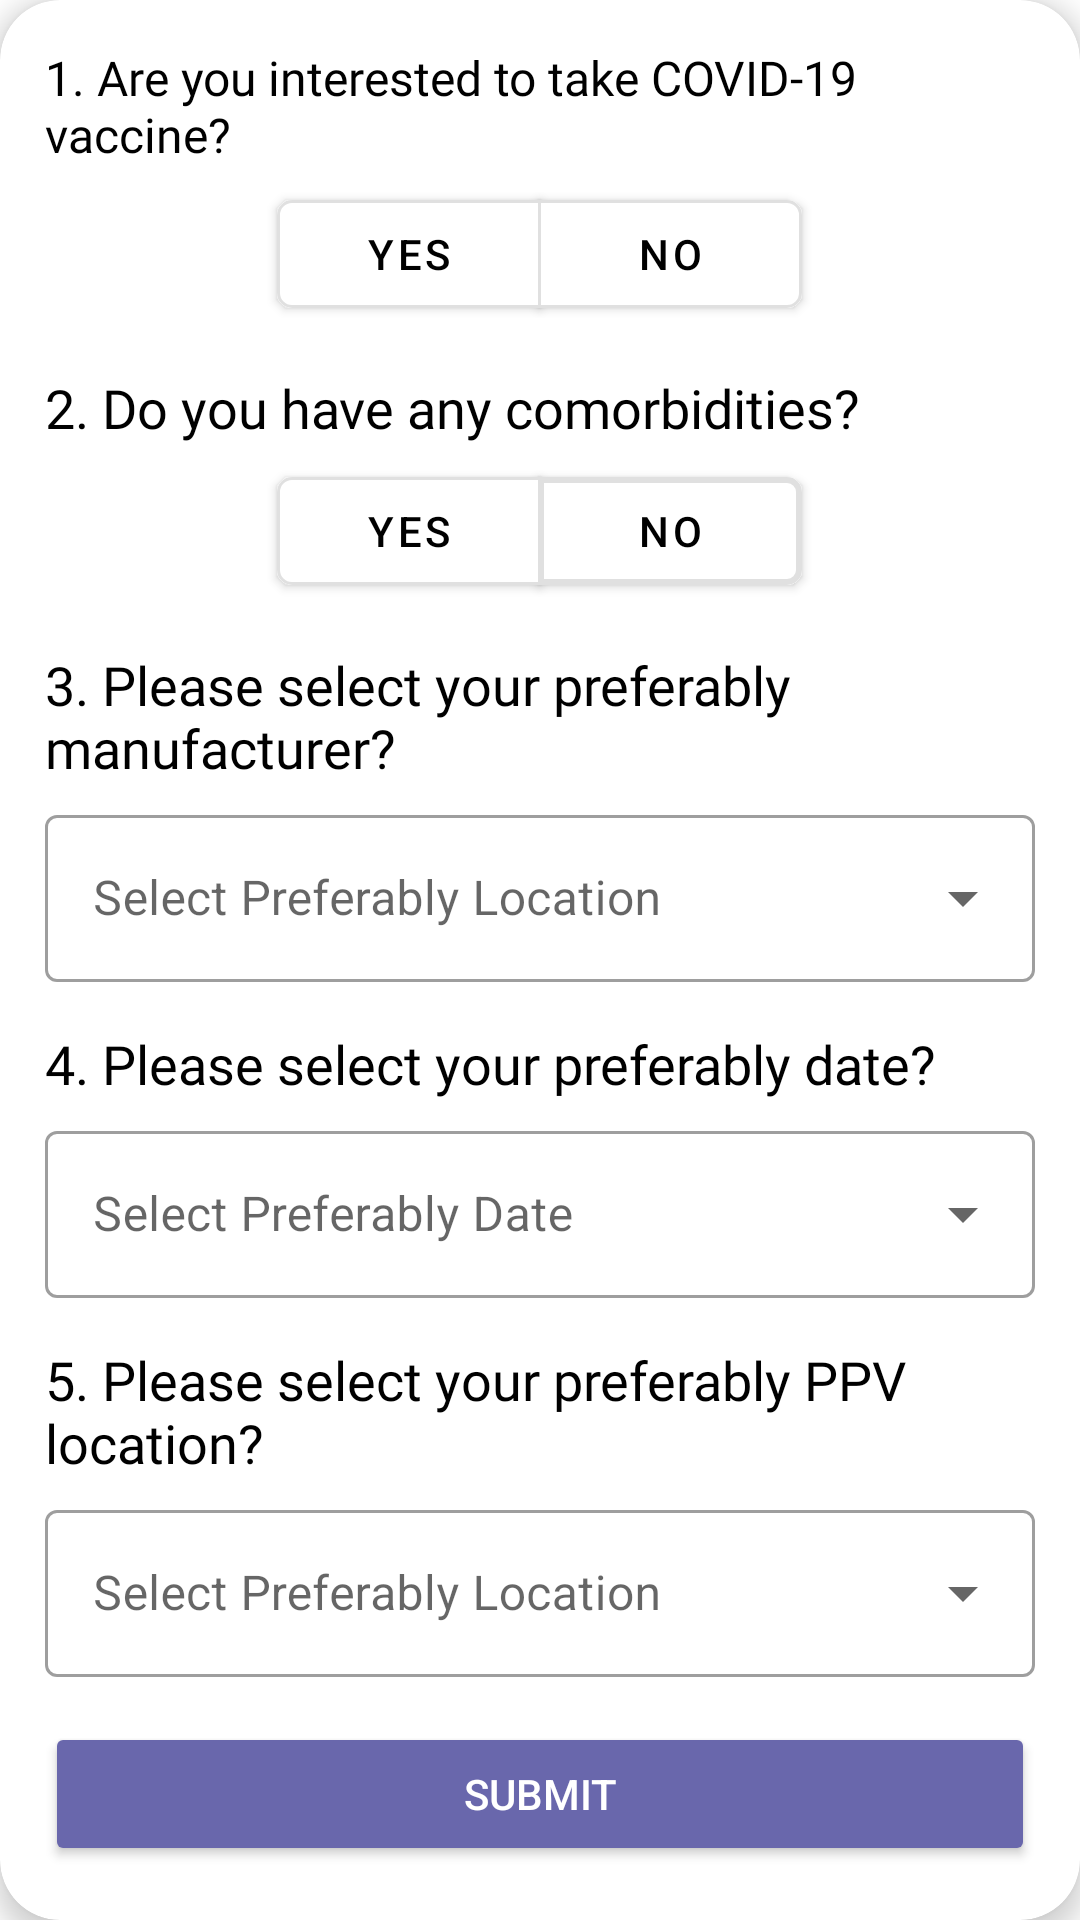

Layout XML and referenced resources for this Android screen:
<!-- AndroidManifest.xml: application theme Theme.EmbeddedProgrammingAssignment -->
<!-- res/layout/cardview_book_vaccination.xml -->
<?xml version="1.0" encoding="utf-8"?>
<com.google.android.material.card.MaterialCardView
    xmlns:android="http://schemas.android.com/apk/res/android"
    xmlns:app="http://schemas.android.com/apk/res-auto"
    android:layout_width="match_parent"
    android:layout_height="wrap_content"
    android:layout_marginStart="25dp"
    android:layout_marginEnd="25dp"
    android:layout_marginBottom="10dp"
    app:cardCornerRadius="20dp"
    app:cardElevation="5dp">

    <LinearLayout
    android:layout_width="match_parent"
    android:layout_height="wrap_content"
    android:orientation="vertical"
    android:layout_marginStart="15dp"
    android:layout_marginEnd="15dp">

    <TextView
        android:layout_width="match_parent"
        android:layout_height="wrap_content"
        android:layout_marginTop="15dp"
        android:layout_marginBottom="5dp"
        android:text="1. Are you interested to take COVID-19 vaccine?"
        android:fontFamily="@font/amiko_bold"
        android:textColor="@color/black"
        android:textSize="16sp"
        />

    <com.google.android.material.button.MaterialButtonToggleGroup
        android:id="@+id/toggleQ1"
        android:layout_width="match_parent"
        android:layout_height="wrap_content"
        app:singleSelection="true"
        android:gravity="center">

        <com.google.android.material.button.MaterialButton
            android:id="@+id/btnQ1Yes"
            android:layout_width="wrap_content"
            android:layout_height="wrap_content"
            android:layout_row="0"
            android:layout_rowWeight="1"
            android:layout_column="0"
            android:layout_columnWeight="1"
            android:layout_gravity="center"
            android:layout_marginStart="5dp"
            android:layout_marginEnd="10dp"
            android:backgroundTint="@color/white"
            android:elevation="2dp"
            android:text="Yes"
            android:textColor="@color/black"
            app:cornerRadius="5dp"
            style="@style/Widget.MaterialComponents.Button.OutlinedButton"
            app:strokeWidth="1dp" />

        <com.google.android.material.button.MaterialButton
            android:id="@+id/btnQ1No"
            android:layout_width="wrap_content"
            android:layout_height="wrap_content"
            android:layout_rowWeight="1"
            android:layout_columnWeight="1"
            android:layout_gravity="center"
            android:text="No"
            android:textColor="@color/black"
            android:backgroundTint="@color/white"
            style="@style/Widget.MaterialComponents.Button.OutlinedButton"
            app:strokeWidth="1dp"
            app:cornerRadius="5dp"
            android:elevation="2dp"/>
    </com.google.android.material.button.MaterialButtonToggleGroup>


    <TextView
        android:layout_width="match_parent"
        android:layout_height="wrap_content"
        android:layout_marginTop="15dp"
        android:layout_marginBottom="5dp"
        android:text="2. Do you have any comorbidities?"
        android:fontFamily="@font/amiko_bold"
        android:textColor="@color/black"
        android:textSize="18sp"
        />

    <com.google.android.material.button.MaterialButtonToggleGroup
        android:id="@+id/toggleQ2"
        android:layout_width="match_parent"
        android:layout_height="wrap_content"
        android:gravity="center"
        app:singleSelection="true">

        <com.google.android.material.button.MaterialButton
            android:id="@+id/btnQ2Yes"
            android:layout_width="wrap_content"
            android:layout_height="wrap_content"
            android:layout_marginStart="5dp"
            android:layout_marginEnd="10dp"
            android:layout_rowWeight="1"
            android:layout_columnWeight="1"
            android:layout_gravity="center"
            android:text="Yes"
            android:backgroundTint="@color/white"
            style="@style/Widget.MaterialComponents.Button.OutlinedButton"
            app:strokeWidth="1dp"
            android:textColor="@color/black"
            app:cornerRadius="5dp"
            android:elevation="2dp"/>

        <com.google.android.material.button.MaterialButton
            android:id="@+id/btnQ2No"
            android:layout_width="wrap_content"
            android:layout_height="wrap_content"
            android:layout_row="0"
            android:layout_rowWeight="1"
            android:layout_column="1"
            android:layout_columnWeight="1"
            android:layout_gravity="center"
            android:backgroundTint="@color/white"
            android:elevation="2dp"
            android:text="No"
            android:textColor="@color/black"
            app:cornerRadius="5dp"
            style="@style/Widget.MaterialComponents.Button.OutlinedButton"
            app:strokeWidth="2dp" />
    </com.google.android.material.button.MaterialButtonToggleGroup>

    <TextView
        android:layout_width="match_parent"
        android:layout_height="wrap_content"
        android:layout_marginTop="15dp"
        android:layout_marginBottom="5dp"
        android:text="3. Please select your preferably manufacturer?"
        android:fontFamily="@font/amiko_bold"
        android:textColor="@color/black"
        android:textSize="18sp"
        />

    <com.google.android.material.textfield.TextInputLayout
        android:layout_width="match_parent"
        android:layout_height="wrap_content"
        android:id="@+id/etVaccinationManufacturer"
        android:hint="Select Preferably Location"
        style="@style/Widget.MaterialComponents.TextInputLayout.OutlinedBox.ExposedDropdownMenu">
        <AutoCompleteTextView
            android:id="@+id/tvVaccinationManufacturer"
            android:layout_width="match_parent"
            android:layout_height="wrap_content"
            android:layout_weight="1"
            android:inputType="none"/>
    </com.google.android.material.textfield.TextInputLayout>

    <TextView
        android:layout_width="match_parent"
        android:layout_height="wrap_content"
        android:layout_marginTop="15dp"
        android:layout_marginBottom="5dp"
        android:text="4. Please select your preferably date?"
        android:fontFamily="@font/amiko_bold"
        android:textColor="@color/black"
        android:textSize="18sp"
        />

    <com.google.android.material.textfield.TextInputLayout
        android:layout_width="match_parent"
        android:layout_height="wrap_content"
        android:id="@+id/etVaccinationDate"
        android:hint="Select Preferably Date"
        style="@style/Widget.MaterialComponents.TextInputLayout.OutlinedBox.ExposedDropdownMenu">

        <AutoCompleteTextView
            android:id="@+id/vaccinationDate"
            android:layout_width="match_parent"
            android:layout_height="wrap_content"
            android:layout_weight="1"
            android:inputType="none" />
    </com.google.android.material.textfield.TextInputLayout>

    <TextView
        android:layout_width="match_parent"
        android:layout_height="wrap_content"
        android:layout_marginTop="15dp"
        android:layout_marginBottom="5dp"
        android:text="5. Please select your preferably PPV location?"
        android:fontFamily="@font/amiko_bold"
        android:textColor="@color/black"
        android:textSize="18sp"
        />

    <com.google.android.material.textfield.TextInputLayout
        android:layout_width="match_parent"
        android:layout_height="wrap_content"
        android:id="@+id/etVaccinationLocation"
        android:hint="Select Preferably Location"
        style="@style/Widget.MaterialComponents.TextInputLayout.OutlinedBox.ExposedDropdownMenu">
        <AutoCompleteTextView
            android:id="@+id/vaccinationLocation"
            android:layout_width="match_parent"
            android:layout_height="wrap_content"
            android:layout_weight="1"
            android:inputType="none"/>
    </com.google.android.material.textfield.TextInputLayout>

    <Button
        android:id="@+id/btnAppointment"
        android:layout_width="match_parent"
        android:layout_height="wrap_content"
        android:layout_marginTop="15dp"
        android:layout_marginBottom="4dp"
        android:backgroundTint="@color/purple_btn"
        android:text="Submit"
        android:textColor="@color/white" />

</LinearLayout>
</com.google.android.material.card.MaterialCardView>
<!-- resources referenced by this layout -->
<resources>
  <color name="black">#FF000000</color>
  <color name="purple_btn">#6967AC</color>
  <color name="white">#FFFFFFFF</color>
  <style name="Theme.EmbeddedProgrammingAssignment" parent="Theme.MaterialComponents.Light.NoActionBar">
          
          <item name="colorPrimary">@color/purple_500</item>
          <item name="colorPrimaryVariant">@color/purple_700</item>
          <item name="colorOnPrimary">@color/white</item>
          
          <item name="colorSecondary">@color/teal_200</item>
          <item name="colorSecondaryVariant">@color/teal_700</item>
          <item name="colorOnSecondary">@color/black</item>
          
          <item name="android:statusBarColor" tools:targetApi="l">@color/purple_title</item>
          
      </style>
  <color name="purple_500">#FF6200EE</color>
  <color name="purple_700">#FF3700B3</color>
  <color name="teal_200">#FF03DAC5</color>
  <color name="teal_700">#FF018786</color>
  <color name="purple_title">#7932CE</color>
</resources>
